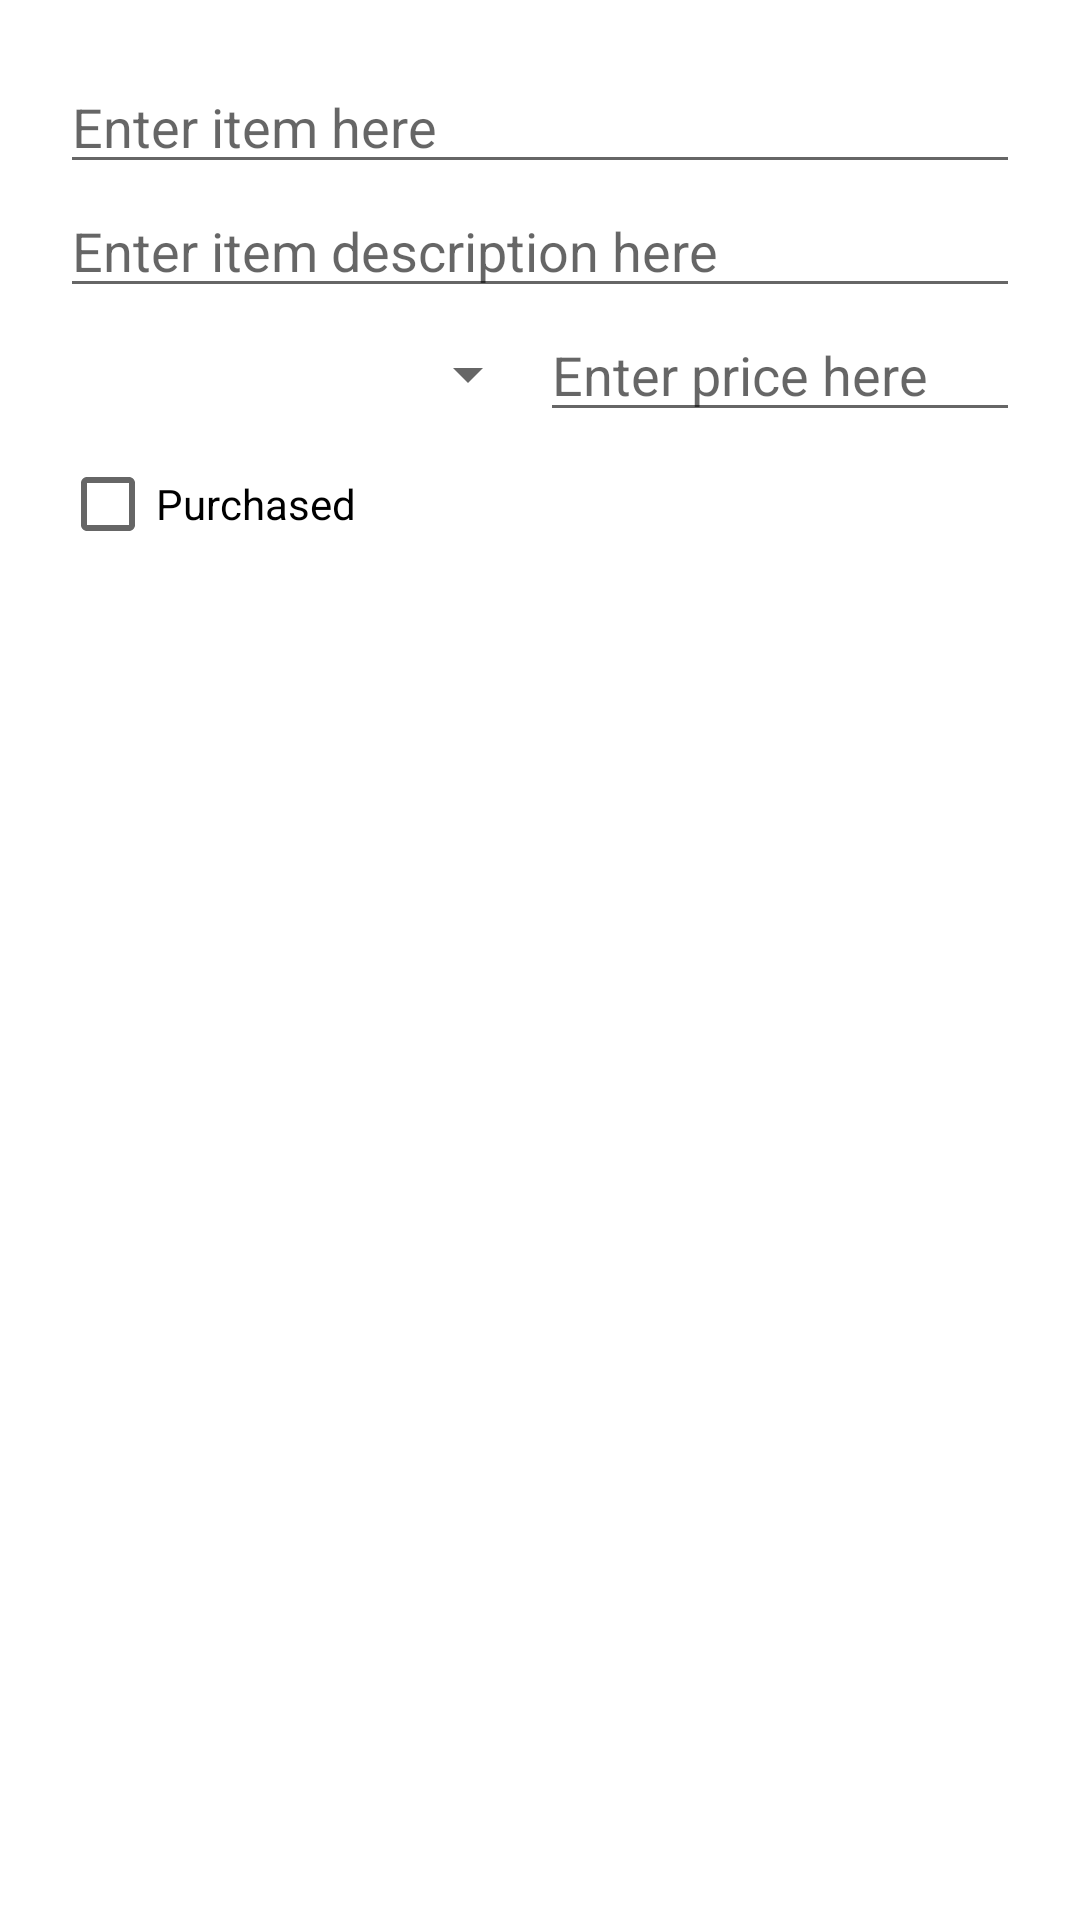

Here is an Android app screen rendered from its layout file. Give the layout XML and the strings, colors and styles it references.
<!-- AndroidManifest.xml: application theme Theme.ShoppingListApp -->
<!-- res/layout/sl_dialog.xml -->
<?xml version="1.0" encoding="utf-8"?>
<LinearLayout xmlns:android="http://schemas.android.com/apk/res/android"
    android:layout_width="match_parent"
    android:layout_height="match_parent"
    android:orientation="vertical"
    android:padding="20dp">

    <EditText
        android:id="@+id/etItemTitle"
        android:hint="@string/enter_item_here"
        android:layout_width="match_parent"
        android:layout_height="wrap_content"/>

    <EditText
        android:id="@+id/etItemDesc"
        android:layout_width="match_parent"
        android:layout_height="wrap_content"
        android:hint="@string/enter_item_description_here"/>

    <LinearLayout
        android:layout_width="match_parent"
        android:layout_height="wrap_content"
        android:orientation="horizontal"
        android:weightSum="4">

        <Spinner
            android:id="@+id/spinnerCategories"
            android:layout_width="0dp"
            android:layout_height="28dp"
            android:layout_marginTop="8dp"
            android:layout_weight="2" />

        <EditText
            android:id="@+id/etItemPrice"
            android:hint="@string/enter_price_here"
            android:layout_width="0dp"
            android:layout_height="wrap_content"
            android:inputType="numberDecimal"
            android:layout_weight="2"/>
    </LinearLayout>

    <CheckBox
        android:id="@+id/cb_purchased"
        android:layout_width="wrap_content"
        android:layout_height="wrap_content"
        android:text="@string/purchased" />

</LinearLayout>
<!-- resources referenced by this layout -->
<resources>
  <string name="enter_item_description_here">Enter item description here</string>
  <string name="enter_item_here">Enter item here</string>
  <string name="enter_price_here">Enter price here</string>
  <string name="purchased">Purchased</string>
  <style name="Theme.ShoppingListApp" parent="Theme.MaterialComponents.DayNight.DarkActionBar">
          
          <item name="colorPrimary">#274C77</item>
          <item name="colorPrimaryVariant">#598392</item>
          <item name="colorOnPrimary">@color/white</item>
          
          <item name="colorSecondary">#AEC3B0</item>
          <item name="colorSecondaryVariant">#A3CEF1</item>
          <item name="colorOnSecondary">@color/black</item>
          
          <item name="android:statusBarColor">?attr/colorPrimaryVariant</item>
          
      </style>
  <!-- not gathered from this repository: default colours our renderer supplied (Android Studio template values) -->
  <color name="black">#FF000000</color>
  <color name="white">#FFFFFFFF</color>
</resources>
